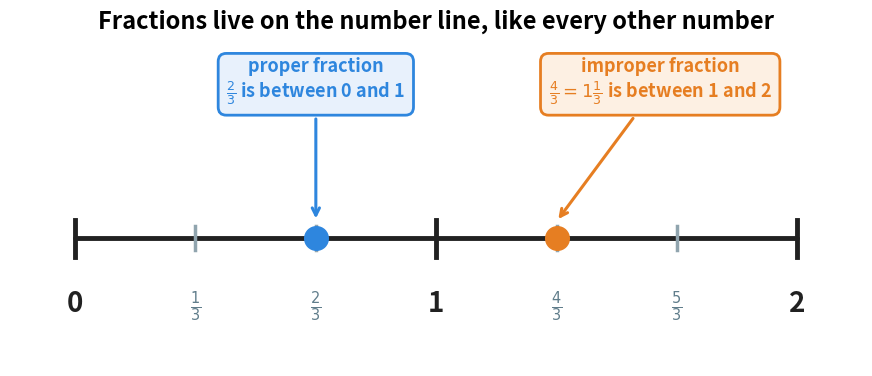

Source code (Python): (Note: this script raises an exception after producing the figure.)
"""Figure 5 - where proper and improper fractions sit on the number line.

The line runs from 0 to 2 and is cut into thirds.
A proper fraction sits before 1. An improper fraction sits at 1 or after it.
Run with:  python figures/fig_05_number_line.py
"""

import matplotlib
matplotlib.use("Agg")
import matplotlib.pyplot as plt
from pathlib import Path

PROPER = "#2E86DE"    # blue   - the proper fraction
IMPROPER = "#E67E22"  # orange - the improper fraction
LINE = "#212121"      # near black - the number line itself

fig, ax = plt.subplots(figsize=(11.0, 4.2))
ax.axis("off")
ax.set_xlim(-0.18, 2.18)
ax.set_ylim(-0.75, 1.15)

ax.plot([0, 2], [0, 0], color=LINE, linewidth=3.5, solid_capstyle="round")  # the line

for whole in [0, 1, 2]:                                   # tall ticks for the whole numbers
    ax.plot([whole, whole], [-0.11, 0.11], color=LINE, linewidth=3.5)
    ax.text(whole, -0.30, str(whole), ha="center", va="top",
            fontsize=20, fontweight="bold", color=LINE)

thirds = [1 / 3, 2 / 3, 4 / 3, 5 / 3]                     # short ticks for the thirds
labels = [r"$\frac{1}{3}$", r"$\frac{2}{3}$", r"$\frac{4}{3}$", r"$\frac{5}{3}$"]
for x, label in zip(thirds, labels):
    ax.plot([x, x], [-0.07, 0.07], color="#90A4AE", linewidth=2.5)
    ax.text(x, -0.30, label, ha="center", va="top", fontsize=15, color="#607D8B")

ax.plot(2 / 3, 0, "o", markersize=17, color=PROPER, zorder=5)      # the point 2/3
ax.plot(4 / 3, 0, "o", markersize=17, color=IMPROPER, zorder=5)    # the point 4/3

ax.annotate("proper fraction\n" + r"$\frac{2}{3}$ is between 0 and 1",
            xy=(2 / 3, 0.10), xytext=(2 / 3, 0.92), ha="center", va="center",
            fontsize=13, color=PROPER, fontweight="bold",
            bbox=dict(boxstyle="round,pad=0.45", facecolor="#E8F1FC", edgecolor=PROPER, lw=2),
            arrowprops=dict(arrowstyle="->", color=PROPER, linewidth=2.2))

ax.annotate("improper fraction\n" + r"$\frac{4}{3} = 1\frac{1}{3}$ is between 1 and 2",
            xy=(4 / 3, 0.10), xytext=(1.62, 0.92), ha="center", va="center",
            fontsize=13, color=IMPROPER, fontweight="bold",
            bbox=dict(boxstyle="round,pad=0.45", facecolor="#FDF0E3", edgecolor=IMPROPER, lw=2),
            arrowprops=dict(arrowstyle="->", color=IMPROPER, linewidth=2.2))

ax.set_title("Fractions live on the number line, like every other number",
             fontsize=17, fontweight="bold", pad=10)

out = Path(__file__).resolve().parent.parent / "assets" / "fig_05_number_line.png"
fig.savefig(out, dpi=200, bbox_inches="tight")
print("saved:", out)
